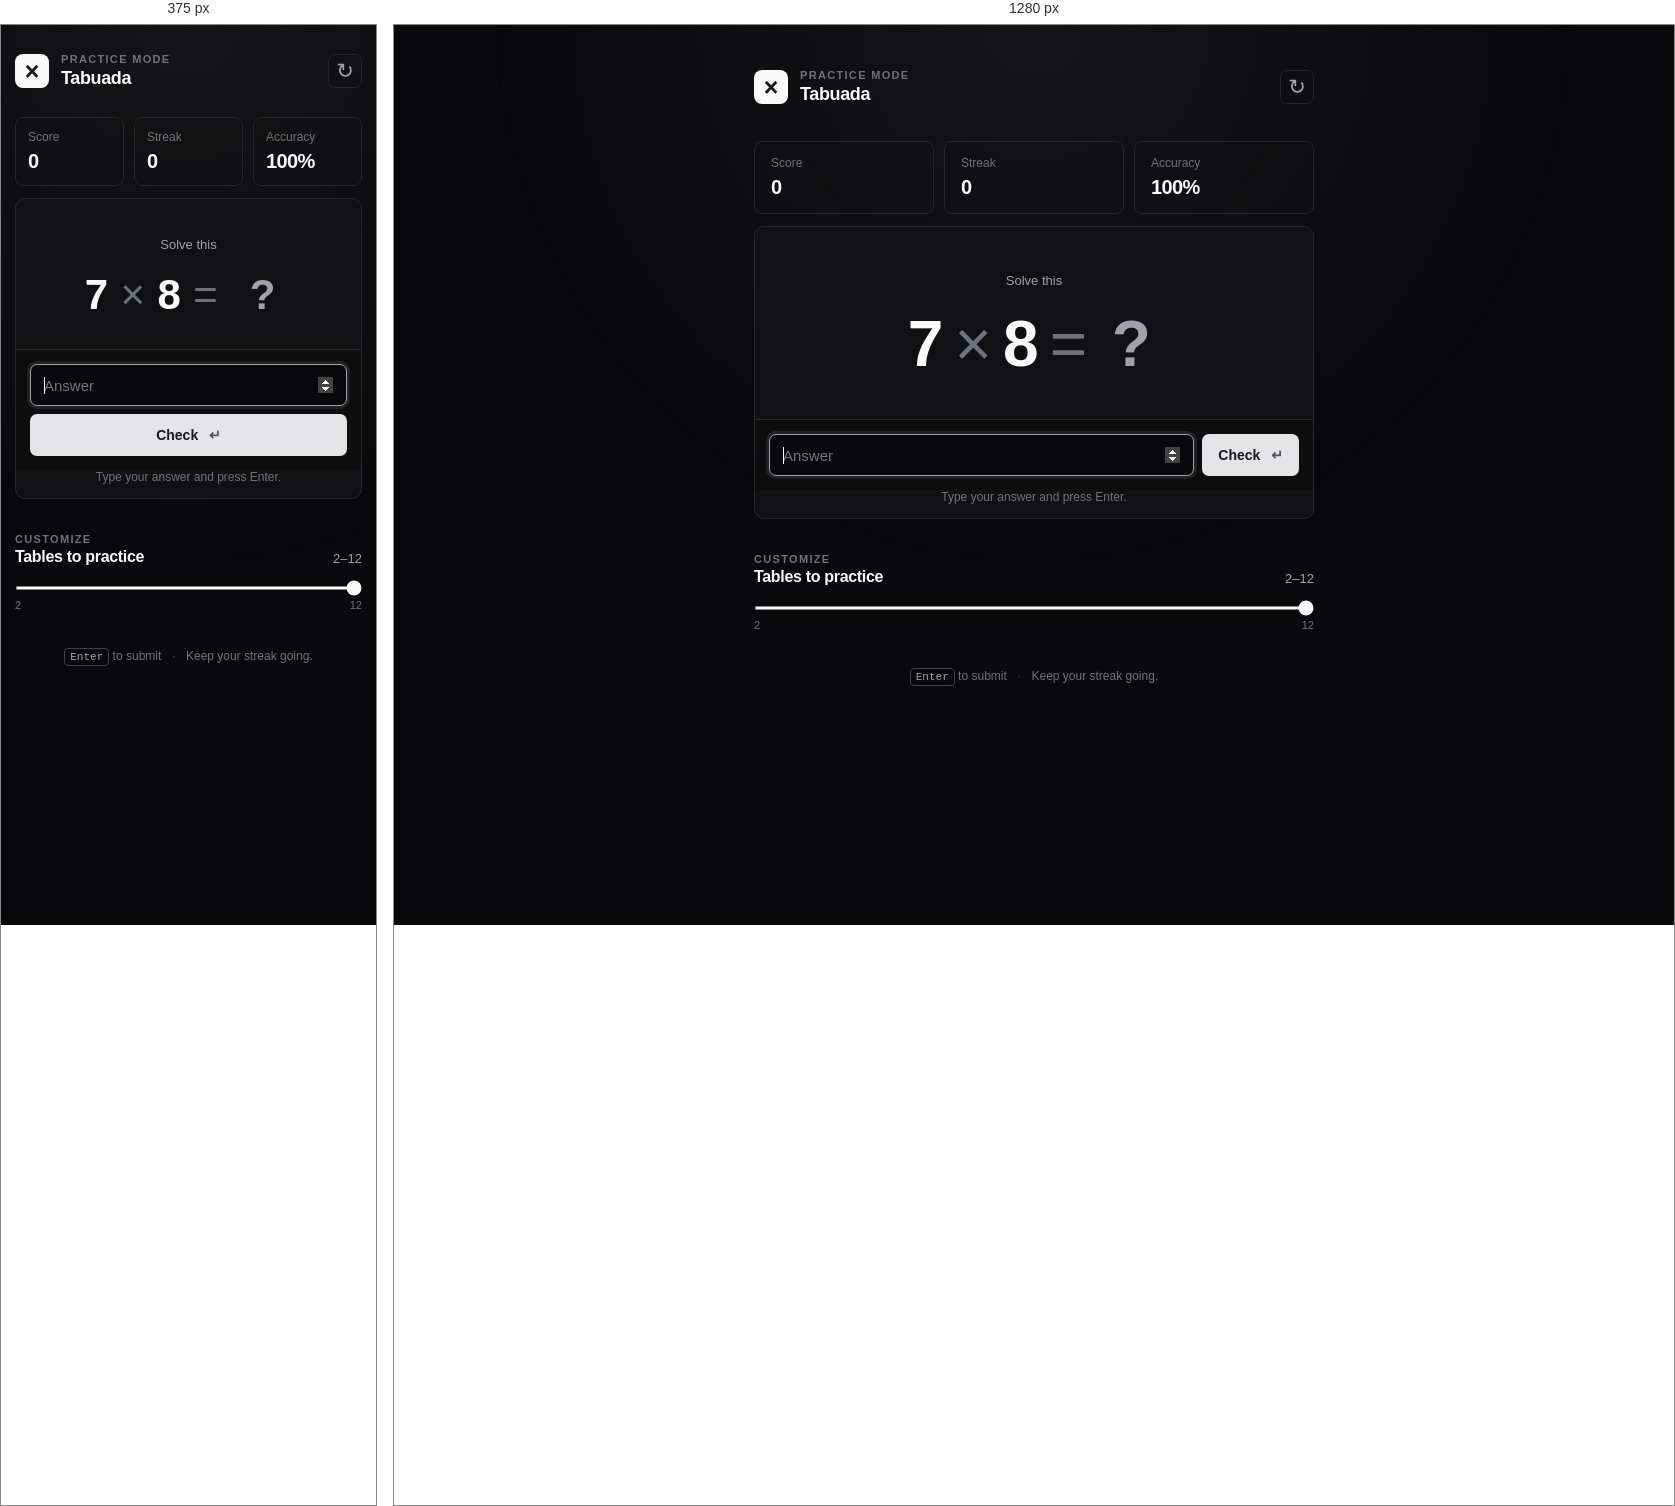
Rendered at 375 px and 1280 px, left to right.

<!-- file: index.html -->
<!doctype html>
<html lang="en">
<head>
  <meta charset="UTF-8" />
  <meta name="viewport" content="width=device-width, initial-scale=1.0" />
  <meta name="theme-color" content="#09090b" />
  <title>Tabuada Practice</title>
  <link rel="preconnect" href="https://fonts.googleapis.com" />
  <link rel="preconnect" href="https://fonts.gstatic.com" crossorigin />
  <link href="https://fonts.googleapis.com/css2?family=DM+Sans:wght@400;500;600;700&display=swap" rel="stylesheet" />
  <link rel="stylesheet" href="style.css" />
  <script src="app.js" defer></script>
</head>
<body>
  <main class="app-shell">
    <header class="topbar">
      <div class="brand-mark" aria-hidden="true">×</div>
      <div>
        <p class="eyebrow">Practice mode</p>
        <h1>Tabuada</h1>
      </div>
      <button class="icon-button" id="resetButton" type="button" aria-label="Reset score" title="Reset score">↻</button>
    </header>

    <section class="stats" aria-label="Game statistics">
      <div class="stat"><span class="stat-label">Score</span><strong id="score">0</strong></div>
      <div class="stat"><span class="stat-label">Streak</span><strong id="streak">0</strong></div>
      <div class="stat"><span class="stat-label">Accuracy</span><strong id="accuracy">100%</strong></div>
    </section>

    <section class="practice-card" aria-labelledby="questionLabel">
      <div class="question-area">
        <span class="question-label" id="questionLabel">Solve this</span>
        <div class="equation" aria-live="polite">
          <span id="factorA">7</span><span class="operator">×</span><span id="factorB">8</span><span class="operator">=</span><span class="answer-placeholder" id="answerPlaceholder">?</span>
        </div>
      </div>
      <form id="answerForm" class="answer-form">
        <label class="sr-only" for="answerInput">Your answer</label>
        <input id="answerInput" type="number" inputmode="numeric" autocomplete="off" placeholder="Answer" autofocus required />
        <button class="primary-button" type="submit">Check <span aria-hidden="true">↵</span></button>
      </form>
      <p class="feedback" id="feedback" role="status" aria-live="polite">Type your answer and press Enter.</p>
    </section>

    <section class="range-section" aria-labelledby="rangeTitle">
      <div class="section-heading">
        <div>
          <p class="eyebrow">Customize</p>
          <h2 id="rangeTitle">Tables to practice</h2>
        </div>
        <span class="range-value" id="rangeValue">2–12</span>
      </div>
      <input id="rangeInput" class="range-input" type="range" min="2" max="12" value="12" aria-label="Maximum multiplication table" />
      <div class="range-labels"><span>2</span><span>12</span></div>
    </section>

    <p class="tip"><kbd>Enter</kbd> to submit <span>·</span> Keep your streak going.</p>
  </main>
</body>
</html>


/* @media block from style.css */
@media (max-width: 480px) { .app-shell { width: min(100% - 28px, 560px); padding-top: 28px; } .stats { margin-top: 28px; } .stat { padding: 12px; } .question-area { padding: 36px 16px 30px; } .answer-form { flex-direction: column; } .primary-button { width: 100%; } }